Image classification data set "data" (Beulla/ml_pipelines_summative on GitHub). Class labels (2): dyslexic, non dyslexic.

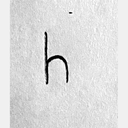
Label: non dyslexic

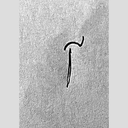
Label: non dyslexic

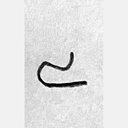
Label: dyslexic

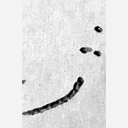
Label: dyslexic

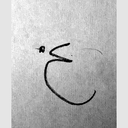
Label: dyslexic

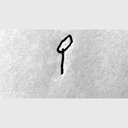
Label: dyslexic
